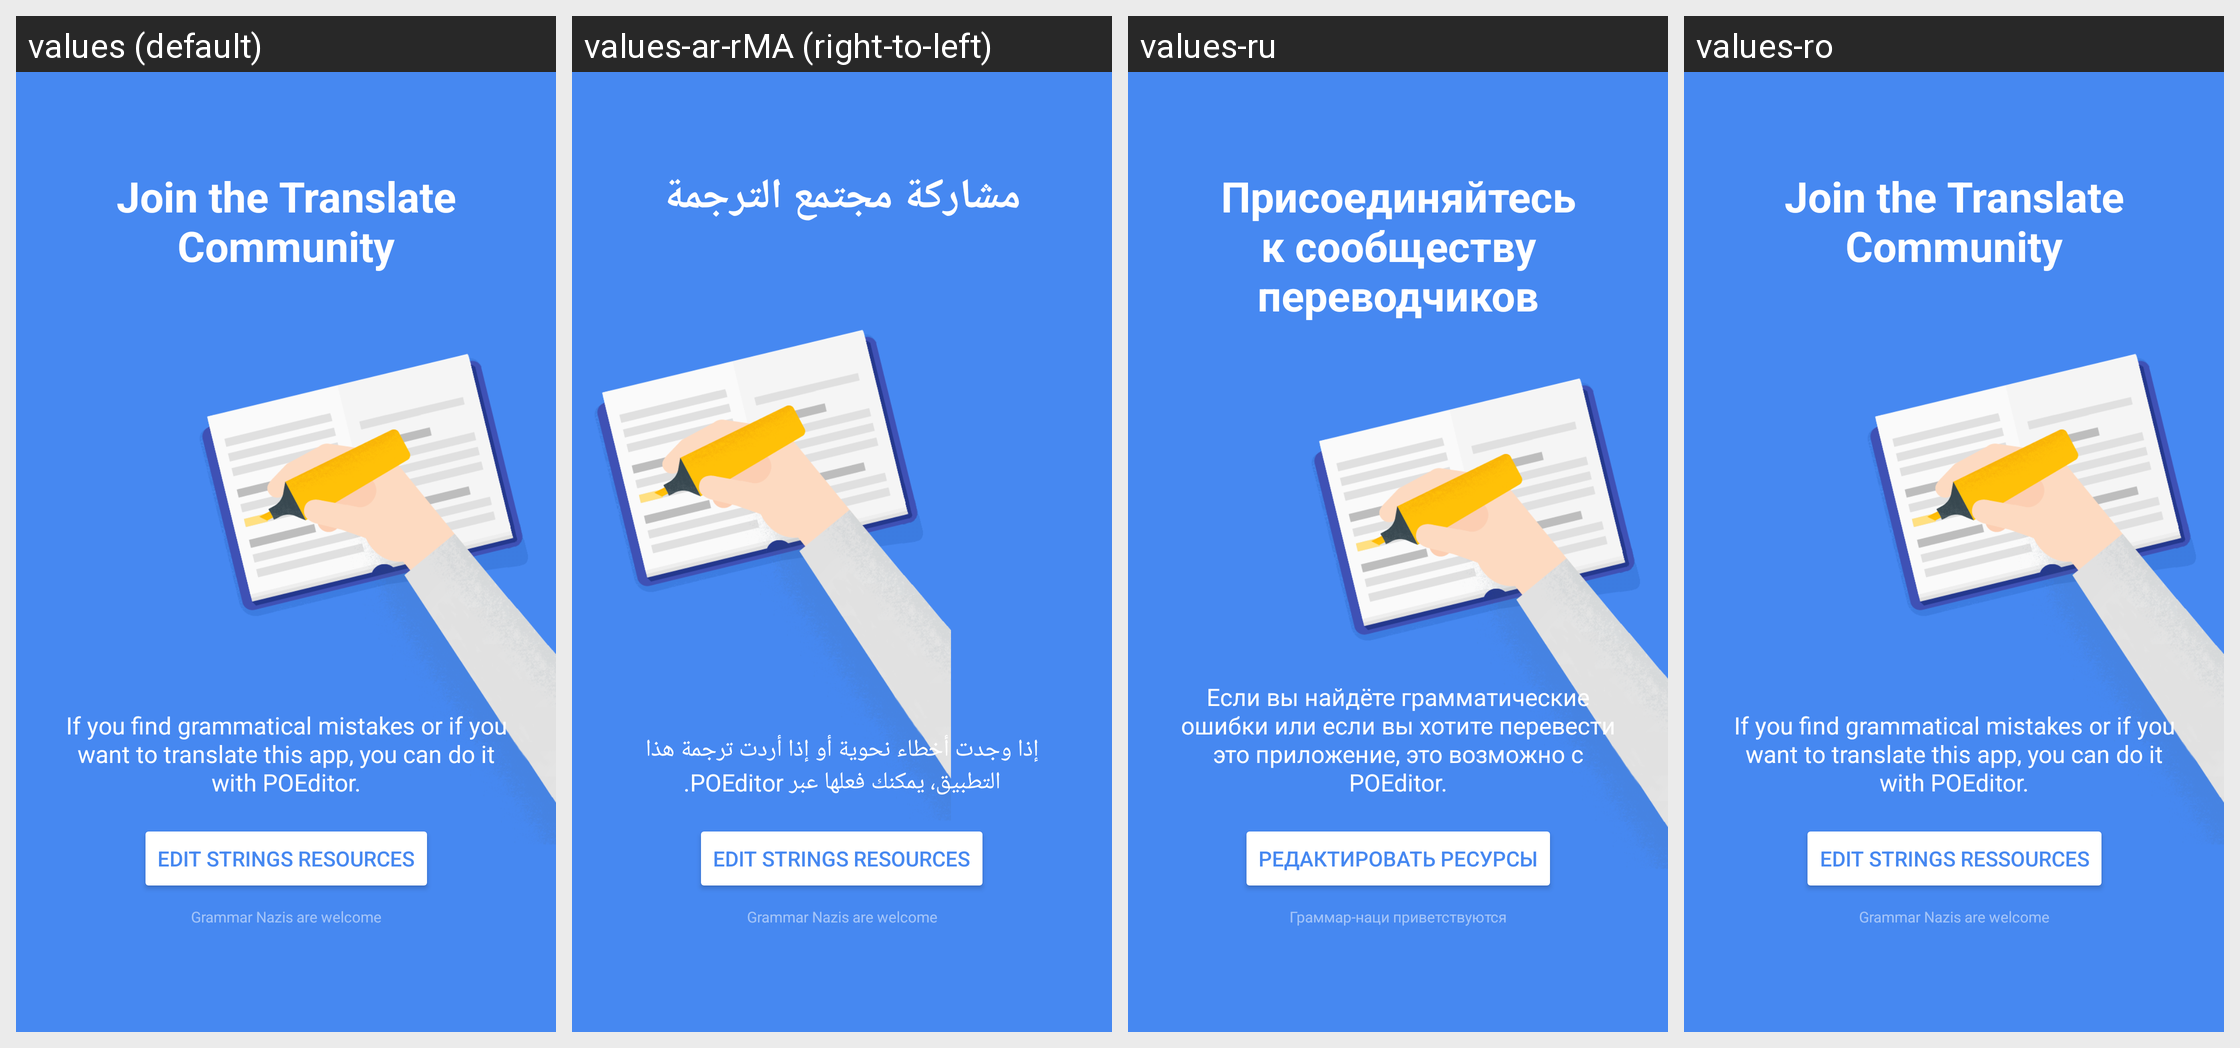

The Android screen above is rendered under several locales of the same app. Produce the string resources it draws, with the default and per-locale values.
Android screen res/layout/fragment_intro_translation.xml rendered under 4 locales, left to right: values (default), values-ar-rMA (right-to-left), values-ru, values-ro. Device: Nexus 5 (rendered at 1080×1920; each locale shown at half size, 540×960, under a caption strip naming it); theme AppTheme.NoActionBar.
Other locales in the repository, not shown: values-ar, values-es, values-fr, values-it, values-ja, values-ko, values-nl, values-pl, values-pt-rBR, values-tr, values-uk.
Strings drawn on this screen, with the default value and each locale's value (text and hints the layout hard-codes, and strings that could not be matched under every locale, appear in the picture but are not listed):

introduction_translation_title
  values: Join the Translate Community
  values-ar-rMA: مشاركة مجتمع الترجمة
  values-ru: Присоединяйтесь к сообществу переводчиков
  values-ro: Join the Translate Community

introduction_translation_description
  values: If you find grammatical mistakes or if you want to translate this app, you can do it with POEditor.
  values-ar-rMA: إذا وجدت أخطاء نحوية أو إذا أردت ترجمة هذا التطبيق، يمكنك فعلها عبر POEditor.
  values-ru: Если вы найдёте грамматические ошибки или если вы хотите перевести это приложение, это возможно с POEditor.
  values-ro: If you find grammatical mistakes or if you want to translate this app, you can do it with POEditor.

introduction_translation_action
  values: Edit strings resources
  values-ar-rMA: Edit strings resources  [not translated; the default value is used]
  values-ru: Редактировать ресурсы
  values-ro: Edit strings ressources

introduction_translation_text_bottom
  values: Grammar Nazis are welcome
  values-ar-rMA: Grammar Nazis are welcome  [not translated; the default value is used]
  values-ru: Граммар-наци приветствуются
  values-ro: Grammar Nazis are welcome
